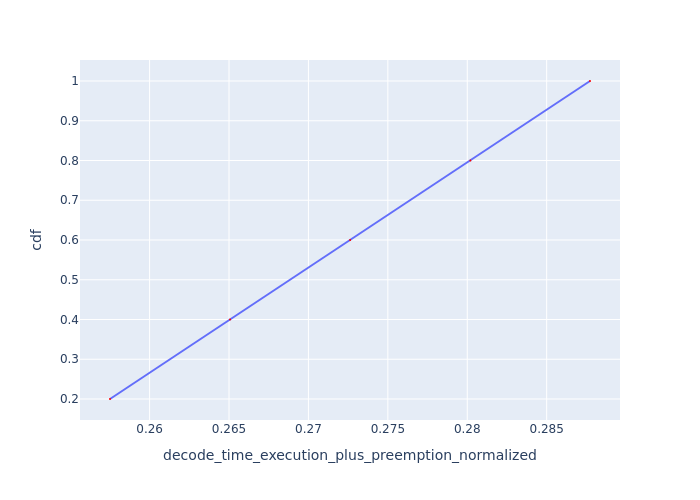

Source data for this figure (header and first rows):
Request Id, decode_time_execution_plus_preemption_no…, cdf
0_4, 0.2575, 0.2
0_3, 0.2651, 0.4
0_2, 0.2726, 0.6
0_1, 0.2802, 0.8
0_0, 0.2877, 1.0
